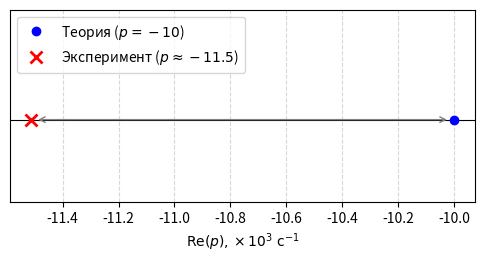

The matplotlib source for this figure: (Note: this script raises an exception after producing the figure.)
import matplotlib.pyplot as plt
import numpy as np

# 2. Данные (масштабирование: 1 единица = 1000 с^-1)
# Теория: p = -10000 -> -10.0
# Эксперимент: p = -11513 -> -11.51
p_theor = -10.0
p_exp = -11.513

# 3. Настройка графика
# Используем соотношение сторон, удобное для отображения одномерных данных
fig, ax = plt.subplots(figsize=(6, 2.5))

# Отрисовка оси абсцисс (Re)
ax.axhline(0, color='black', linewidth=0.8)

# 4. Нанесение точек
# Теория - синий круг
ax.plot(p_theor, 0, 'bo', label=r'Теория ($p = -10$)', zorder=3)
# Эксперимент - красный крест
ax.plot(p_exp, 0, 'rx', markeredgewidth=2, markersize=8, label=r'Эксперимент ($p \approx -11.5$)', zorder=3)

# 5. Визуализация погрешности (опционально, для наглядности)
# Рисуем стрелку между точками
ax.annotate('', xy=(p_theor, 0), xytext=(p_exp, 0),
            arrowprops=dict(arrowstyle='<->', color='gray', lw=1, shrinkA=5, shrinkB=5))
# Подпись величины погрешности
mid_point = (p_theor + p_exp) / 2
# ax.text(mid_point, 0.4, r'$\delta \approx 13\%$', ha='center', va='bottom', fontsize=9)

# 6. Оформление осей
ax.set_xlabel(r'$\text{Re}(p), \times 10^3 \text{ c}^{-1}$')
ax.set_title(r'')
ax.grid(True, which='both', linestyle='--', alpha=0.5)

# Так как мнимая часть равна 0, ограничиваем ось Y, чтобы график не был пустым
ax.set_ylim(-1.5, 2.0)
ax.set_yticks([]) # Скрываем тики по оси Y, так как они не несут информации
ax.legend(loc='upper left')

# 7. Сохранение
# bbox_inches='tight' убирает лишние белые поля
fig.savefig('a.pgf', bbox_inches='tight')